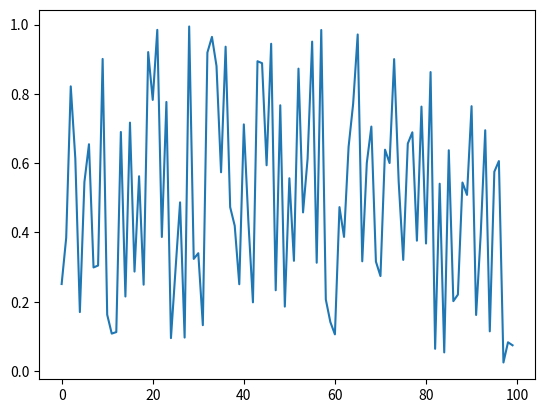

Python code for this plot:
!conda info --envs

!conda list -n test

!conda install -n test git

if 1 == 1:
    print('hello')

for i in range(5):
    print(i)

a = 4
while a > 2:
    print(a)
    a -= 1

a = [1, 2, 'hello', 3.2]
print(a)
a[2] = 'world'
print(a)

(1, 2, 'hello')

a = {1, 2, 3, 3, 4}
print(a)
print(a.intersection({2, 4, 6}))

a = {'one': 1, 'two': 2, 'three': 3}
a['two']

def add(a, b):
    return a + b

add(1, 4)

class A:
    d = 10
    
    def add(self, c):
        return self.d + c

a = A()
a.add(20)

class B(A):
    def sub(self, c):
        return self.d - c

b = B()
print(b.add(20))
print(b.sub(20))

x = 1
x = 'abc'
x

add('hel', 'lo')

add([1, 2], [3, 4, 5])

print(int('120') + 10)
print(str(120) + ' items')

20 / 100 * 30

%matplotlib inline
import numpy as np
import matplotlib.pyplot as plt
y = np.random.uniform(size=100)
plt.plot(y);